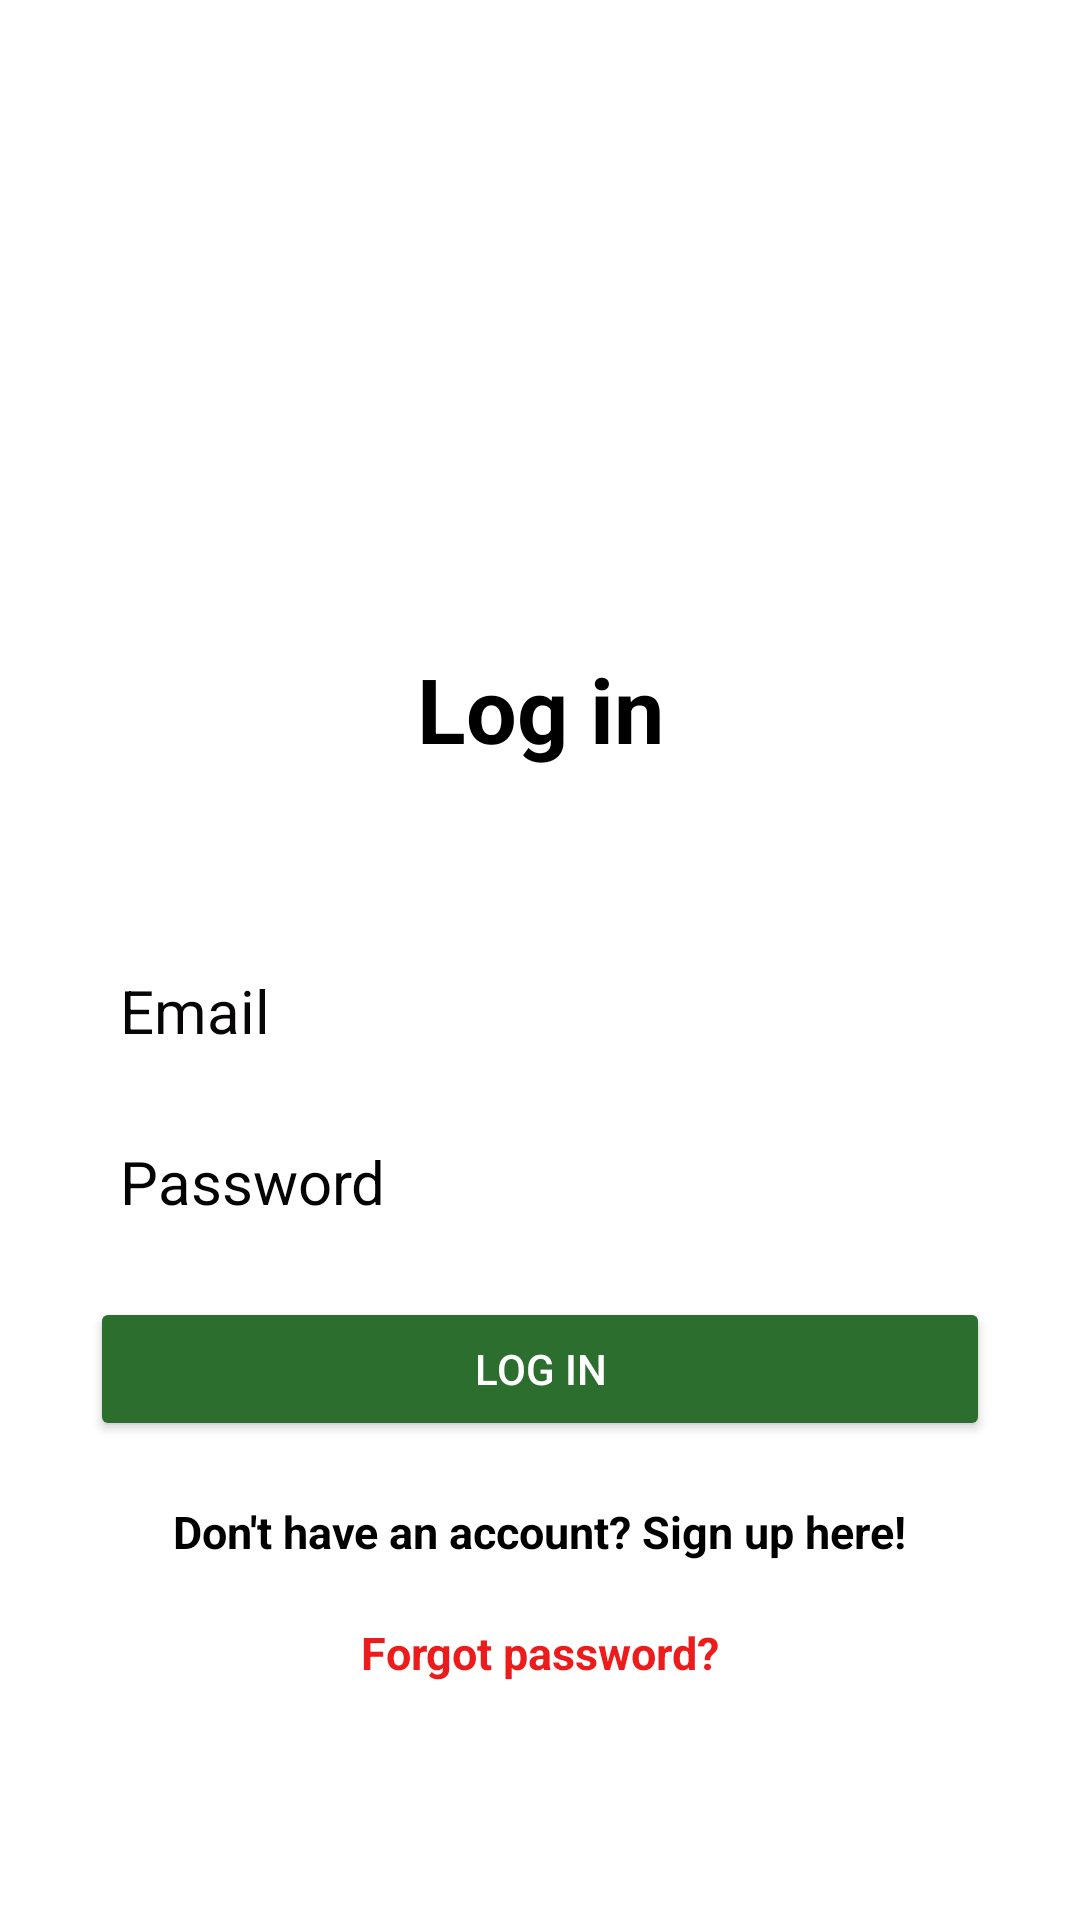

Reconstruct the res/layout file that produces this screen, plus the resources it refers to.
<!-- AndroidManifest.xml: application theme Theme.Bubblix -->
<!-- res/layout/activity_log_in.xml -->
<?xml version="1.0" encoding="utf-8"?>
<RelativeLayout xmlns:android="http://schemas.android.com/apk/res/android"
    xmlns:app="http://schemas.android.com/apk/res-auto"
    xmlns:tools="http://schemas.android.com/tools"
    android:layout_width="match_parent"
    android:layout_height="match_parent"
    android:background="#ffff"
    tools:context=".ui.LogIn">



    <ImageView
        android:id="@+id/imageView2"
        android:layout_width="421dp"
        android:layout_height="204dp" />


    <TextView
        android:id="@+id/logIn"
        android:layout_width="match_parent"
        android:layout_height="70dp"
        android:layout_below="@+id/imageView2"
        android:layout_marginTop="-3dp"
        android:gravity="center"
        android:text="Log in"
        android:textColor="@color/black"
        android:textSize="30dp"
        android:textStyle="bold" />

    <LinearLayout
        android:id="@+id/linearLayout"
        android:layout_width="391dp"
        android:layout_height="436dp"
        android:layout_below="@+id/logIn"
        android:layout_centerInParent="true"
        android:layout_marginTop="12dp"
        android:orientation="vertical"
        android:padding="30dp">

        <EditText
            android:id="@+id/emailEditText"
            android:layout_width="match_parent"
            android:layout_height="wrap_content"
            android:layout_marginBottom="10dp"
            android:background="@android:color/white"
            android:hint="Email"
            android:inputType="textEmailAddress"
            android:nextFocusDown="@+id/passwordEditText"
            android:padding="10dp"
            android:textColor="@android:color/black"
            android:textColorHint="#070505"
            android:textSize="20sp" />

        <EditText
            android:id="@+id/passwordEditText"
            android:layout_width="match_parent"
            android:layout_height="wrap_content"
            android:background="@android:color/white"
            android:hint="Password"
            android:inputType="textPassword"
            android:nextFocusDown="@+id/passwordEditText"
            android:padding="10dp"
            android:textColor="@android:color/black"
            android:textColorHint="#040303"
            android:textSize="20sp" />


        <Button
            android:id="@+id/passwordLoginButton"
            android:layout_width="match_parent"
            android:layout_height="wrap_content"
            android:layout_marginTop="15dp"
            android:backgroundTint="#2B6E2E"
            android:padding="10dp"
            android:text="Log in"
            android:textColor="#ffff" />

        <TextView
            android:id="@+id/registerTextView"
            android:layout_width="wrap_content"
            android:layout_height="wrap_content"
            android:layout_gravity="center_horizontal"
            android:layout_marginTop="20dp"
            android:text="Don't have an account? Sign up here!"
            android:textColor="@color/black"
            android:textSize="15sp"
            android:textStyle="bold" />

        <TextView
            android:id="@+id/forgotTextView"
            android:layout_width="wrap_content"
            android:layout_height="wrap_content"
            android:layout_gravity="center_horizontal"
            android:layout_marginTop="20dp"
            android:text="Forgot password?"
            android:textColor="#EC1C1C"
            android:textSize="15sp"
            android:textStyle="bold" />


    </LinearLayout>

    <ProgressBar
        android:id="@+id/progressBar"
        style="?android:attr/progressBarStyle"
        android:layout_width="wrap_content"
        android:visibility="gone"
        android:layout_height="wrap_content"
        android:layout_centerInParent="true" />


</RelativeLayout>
<!-- resources referenced by this layout -->
<resources>
  <color name="black">#FF000000</color>
  <style name="Theme.Bubblix" parent="Theme.Design.Light.NoActionBar">
          
          <item name="colorPrimary">@color/white</item>
          <item name="colorPrimaryVariant">@color/white</item>
          <item name="colorOnPrimary">@color/white</item>
          
          <item name="colorSecondary">@color/teal_200</item>
          <item name="colorSecondaryVariant">@color/teal_700</item>
          <item name="colorOnSecondary">@color/black</item>
          
          <item name="android:statusBarColor" tools:targetApi="l">?attr/colorPrimaryVariant</item>
          
      </style>
  <color name="white">#FFFFFFFF</color>
  <color name="teal_200">#FF03DAC5</color>
  <color name="teal_700">#FF018786</color>
</resources>
